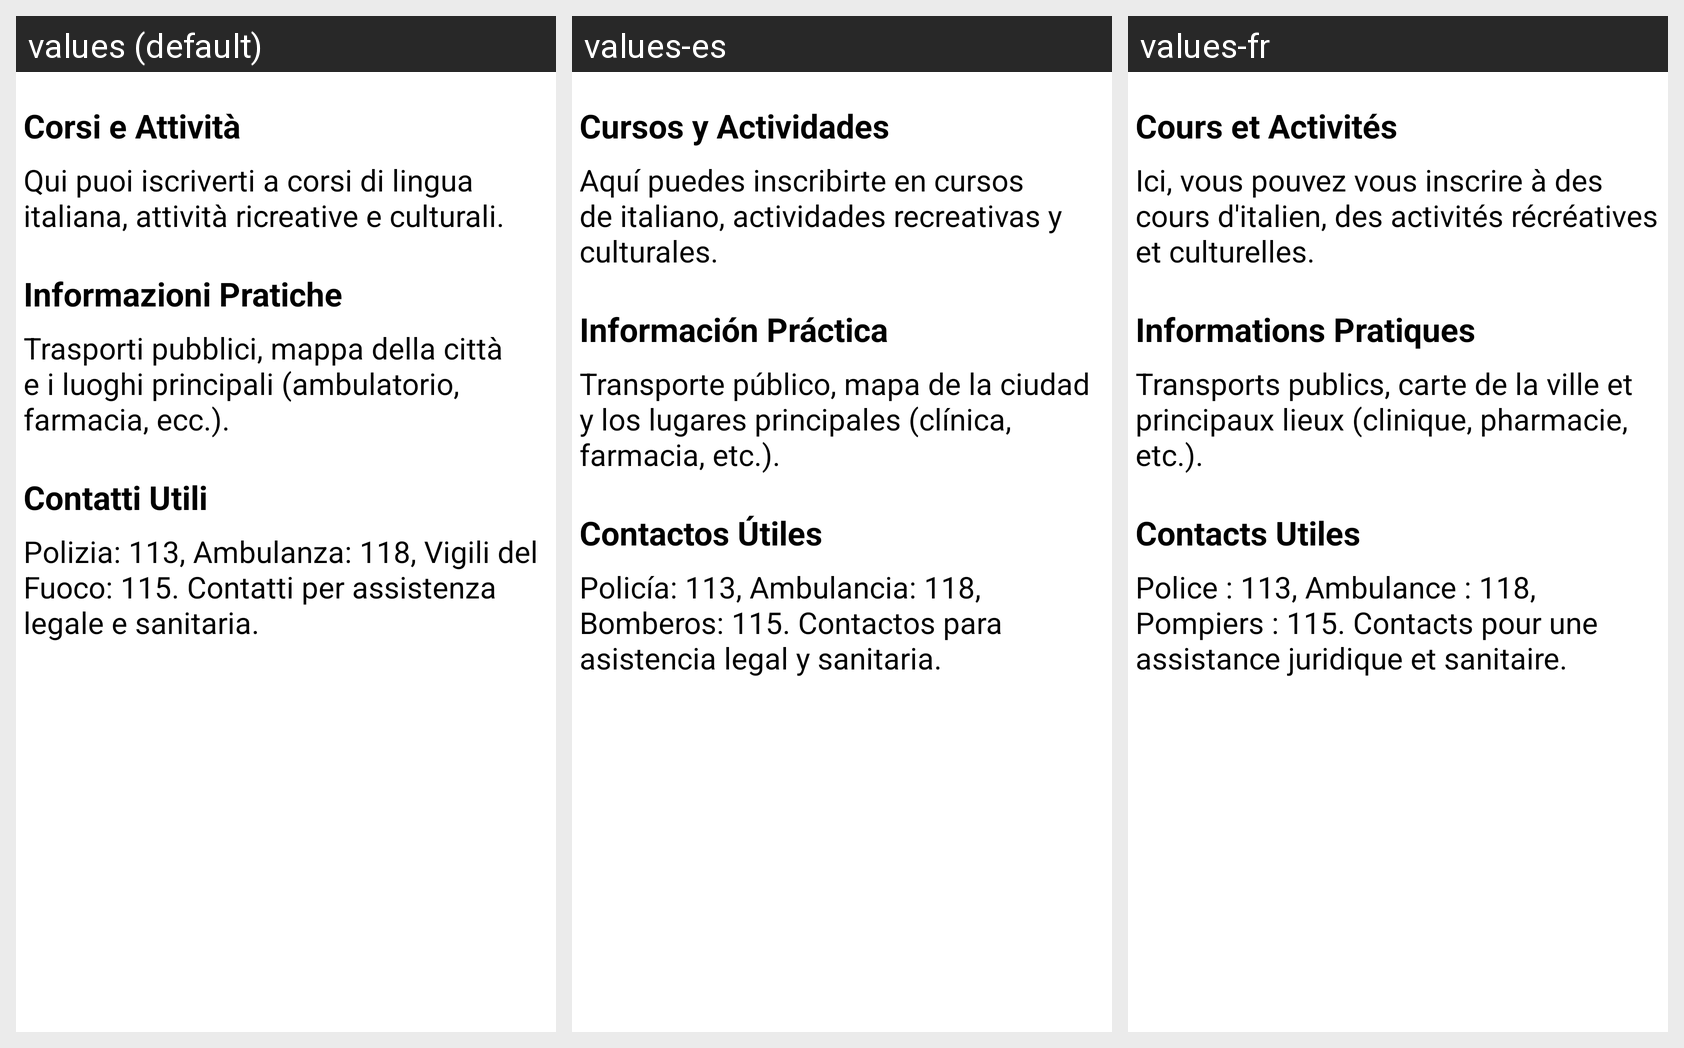

The Android screen above is rendered under several locales of the same app. Produce the string resources it draws, with the default and per-locale values.
Android screen res/layout/activity_altri_documenti.xml rendered under 3 locales, left to right: values (default), values-es, values-fr. Device: Nexus 5 (rendered at 1080×1920; each locale shown at half size, 540×960, under a caption strip naming it); theme AppTheme.
Strings drawn on this screen, with the default value and each locale's value (text and hints the layout hard-codes, and strings that could not be matched under every locale, appear in the picture but are not listed):

corsi_e_attivit
  values: Corsi e Attività
  values-es: Cursos y Actividades
  values-fr: Cours et Activités

corsi
  values: Qui puoi iscriverti a corsi di lingua italiana, attività ricreative e culturali.
  values-es: Aquí puedes inscribirte en cursos de italiano, actividades recreativas y culturales.
  values-fr: Ici, vous pouvez vous inscrire à des cours d'italien, des activités récréatives et culturelles.

informazioni_pratiche
  values: Informazioni Pratiche
  values-es: Información Práctica
  values-fr: Informations Pratiques

informazioni_mezzi_e_vicinato
  values: Trasporti pubblici, mappa della città e i luoghi principali (ambulatorio, farmacia, ecc.).
  values-es: Transporte público, mapa de la ciudad y los lugares principales (clínica, farmacia, etc.).
  values-fr: Transports publics, carte de la ville et principaux lieux (clinique, pharmacie, etc.).

contatti_utili
  values: Contatti Utili
  values-es: Contactos Útiles
  values-fr: Contacts Utiles

contatti
  values: Polizia: 113, Ambulanza: 118, Vigili del Fuoco: 115. Contatti per assistenza legale e sanitaria.
  values-es: Policía: 113, Ambulancia: 118, Bomberos: 115. Contactos para asistencia legal y sanitaria.
  values-fr: Police : 113, Ambulance : 118, Pompiers : 115. Contacts pour une assistance juridique et sanitaire.
